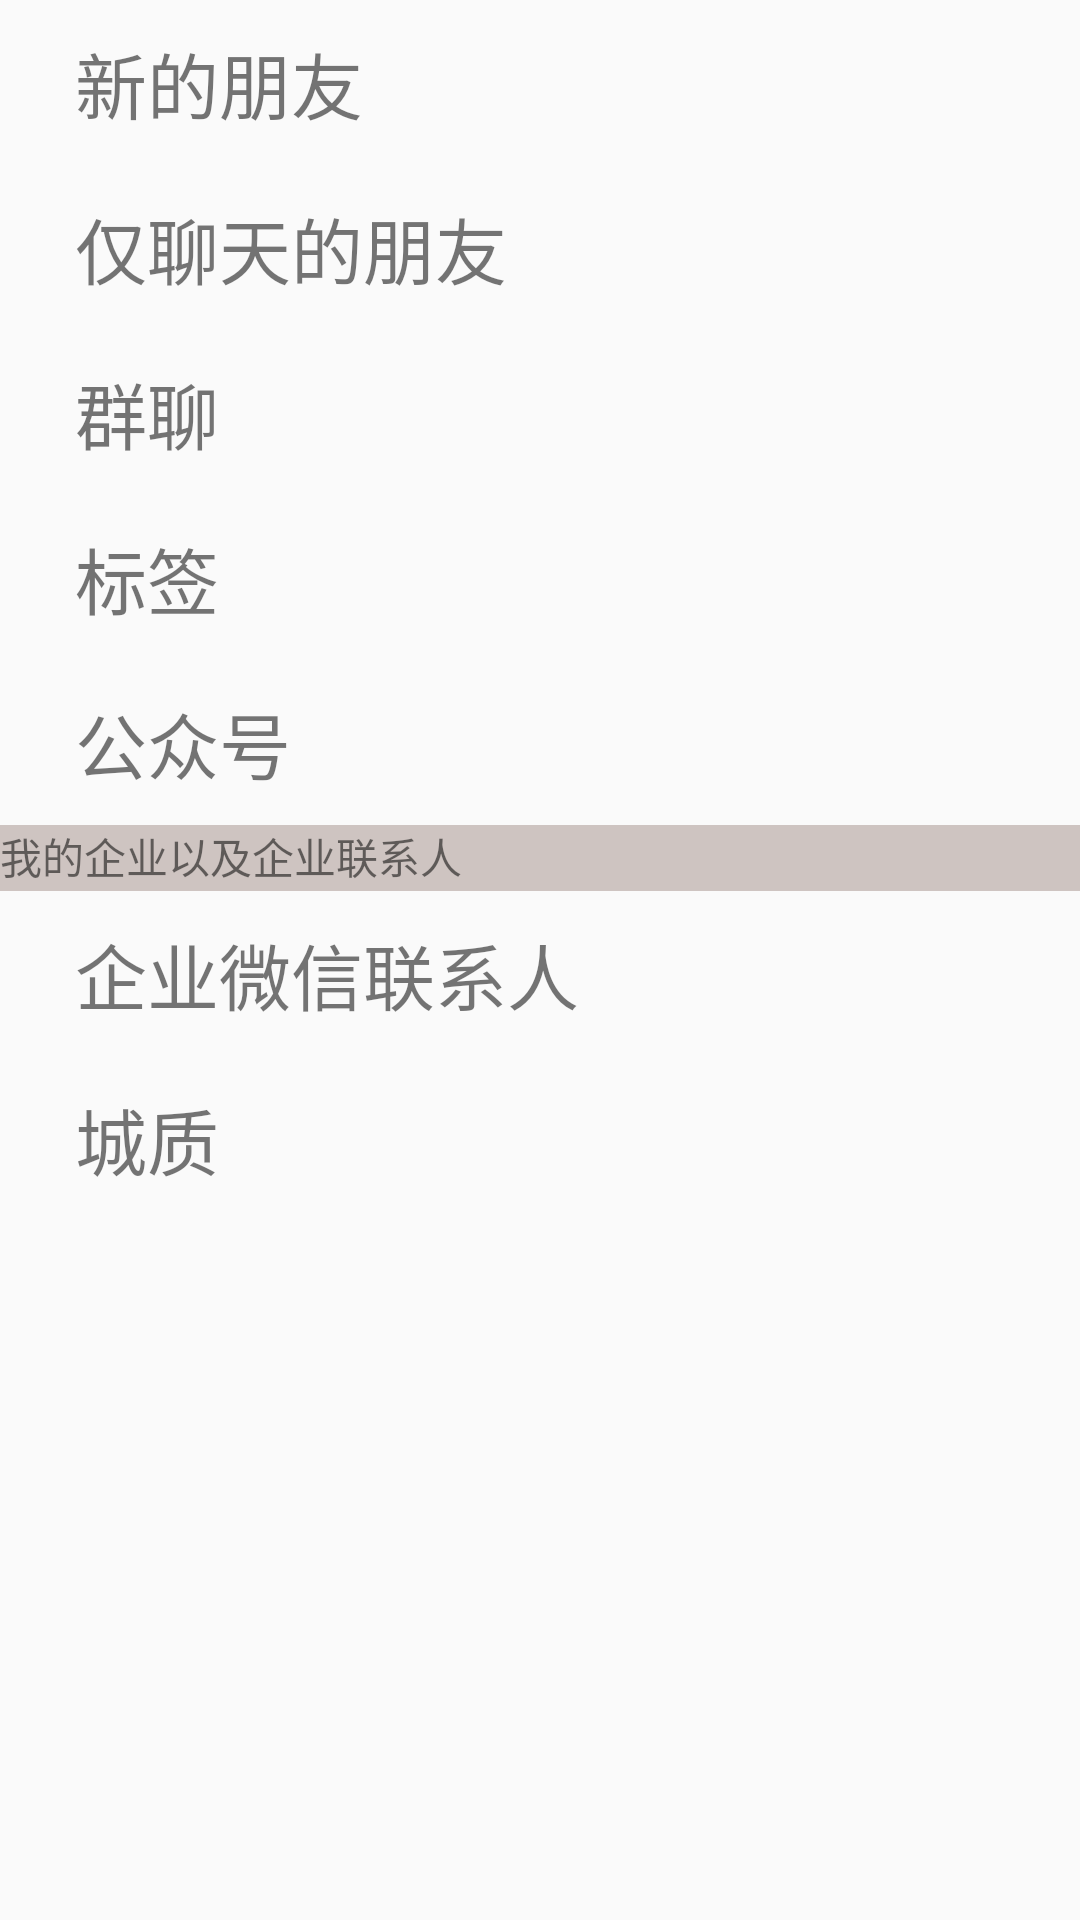

Here is an Android app screen rendered from its layout file. Give the layout XML and the strings, colors and styles it references.
<!-- AndroidManifest.xml: application theme Theme.Wexhat -->
<!-- res/layout/review_item.xml -->
<?xml version="1.0" encoding="utf-8"?>
<LinearLayout xmlns:android="http://schemas.android.com/apk/res/android"
    android:layout_width="match_parent"
    android:layout_height="match_parent"
    android:orientation="vertical">
    <LinearLayout
        android:layout_width="match_parent"
        android:layout_height="55dp"
        android:orientation="horizontal">
        <ImageView
            android:layout_width="25dp"
            android:layout_height="25dp"
            />
        <TextView
            android:layout_width="match_parent"
            android:layout_height="wrap_content"
            android:layout_gravity="center_vertical"
            android:text="新的朋友"
            android:textSize="24sp"
            />
    </LinearLayout>
    <LinearLayout
        android:layout_width="match_parent"
        android:layout_height="55dp"
        android:orientation="horizontal">
        <ImageView
            android:layout_width="25dp"
            android:layout_height="25dp"
            />
        <TextView
            android:layout_width="match_parent"
            android:layout_height="wrap_content"
            android:layout_gravity="center_vertical"
            android:text="仅聊天的朋友"
            android:textSize="24sp"
            />
    </LinearLayout>
    <LinearLayout
        android:layout_width="match_parent"
        android:layout_height="55dp"
        android:orientation="horizontal">
        <ImageView
            android:layout_width="25dp"
            android:layout_height="25dp"
            />
        <TextView
            android:layout_width="match_parent"
            android:layout_height="wrap_content"
            android:layout_gravity="center_vertical"
            android:text="群聊"
            android:textSize="24sp"
            />
    </LinearLayout>
    <LinearLayout
        android:layout_width="match_parent"
        android:layout_height="55dp"
        android:orientation="horizontal">
        <ImageView
            android:layout_width="25dp"
            android:layout_height="25dp"
            />
        <TextView
            android:layout_width="match_parent"
            android:layout_height="wrap_content"
            android:layout_gravity="center_vertical"
            android:text="标签"
            android:textSize="24sp"
            />
    </LinearLayout>
    <LinearLayout
        android:layout_width="match_parent"
        android:layout_height="55dp"
        android:orientation="horizontal">
        <ImageView
            android:layout_width="25dp"
            android:layout_height="25dp"
            />
        <TextView
            android:layout_width="match_parent"
            android:layout_height="wrap_content"
            android:layout_gravity="center_vertical"
            android:text="公众号"
            android:textSize="24sp"
            />
    </LinearLayout>
    <TextView
        android:layout_width="match_parent"
        android:layout_height="22dp"
        android:background="#CEC4C1"
        android:text="我的企业以及企业联系人"
        />
    <LinearLayout
        android:layout_width="match_parent"
        android:layout_height="55dp"
        android:orientation="horizontal">
        <ImageView
            android:layout_width="25dp"
            android:layout_height="25dp"
            />
        <TextView
            android:layout_width="match_parent"
            android:layout_height="wrap_content"
            android:layout_gravity="center_vertical"
            android:text="企业微信联系人"
            android:textSize="24sp"
            />
    </LinearLayout>
    <LinearLayout
        android:layout_width="match_parent"
        android:layout_height="55dp"
        android:orientation="horizontal">
        <ImageView
            android:layout_width="25dp"
            android:layout_height="25dp"
            />
        <TextView
            android:layout_width="match_parent"
            android:layout_height="wrap_content"
            android:layout_gravity="center_vertical"
            android:text="城质"
            android:textSize="24sp"
            />
    </LinearLayout>

</LinearLayout>
<!-- resources referenced by this layout -->
<resources>
  <style name="Theme.Wexhat" parent="Theme.MaterialComponents.DayNight.NoActionBar.Bridge">
          
          <item name="colorPrimary">@color/purple_500</item>
          <item name="colorPrimaryVariant">@color/purple_700</item>
          <item name="colorOnPrimary">@color/white</item>
          
          <item name="colorSecondary">@color/teal_200</item>
          <item name="colorSecondaryVariant">@color/teal_700</item>
          <item name="colorOnSecondary">@color/black</item>
          
          <item name="android:statusBarColor" tools:targetApi="l">?attr/colorPrimaryVariant</item>
          
      </style>
  <!-- not gathered from this repository: default colours our renderer supplied (Android Studio template values) -->
  <color name="purple_500">#FF6200EE</color>
  <color name="purple_700">#FF3700B3</color>
  <color name="teal_200">#FF03DAC5</color>
  <color name="teal_700">#FF018786</color>
  <color name="black">#FF000000</color>
  <color name="white">#FFFFFFFF</color>
</resources>
